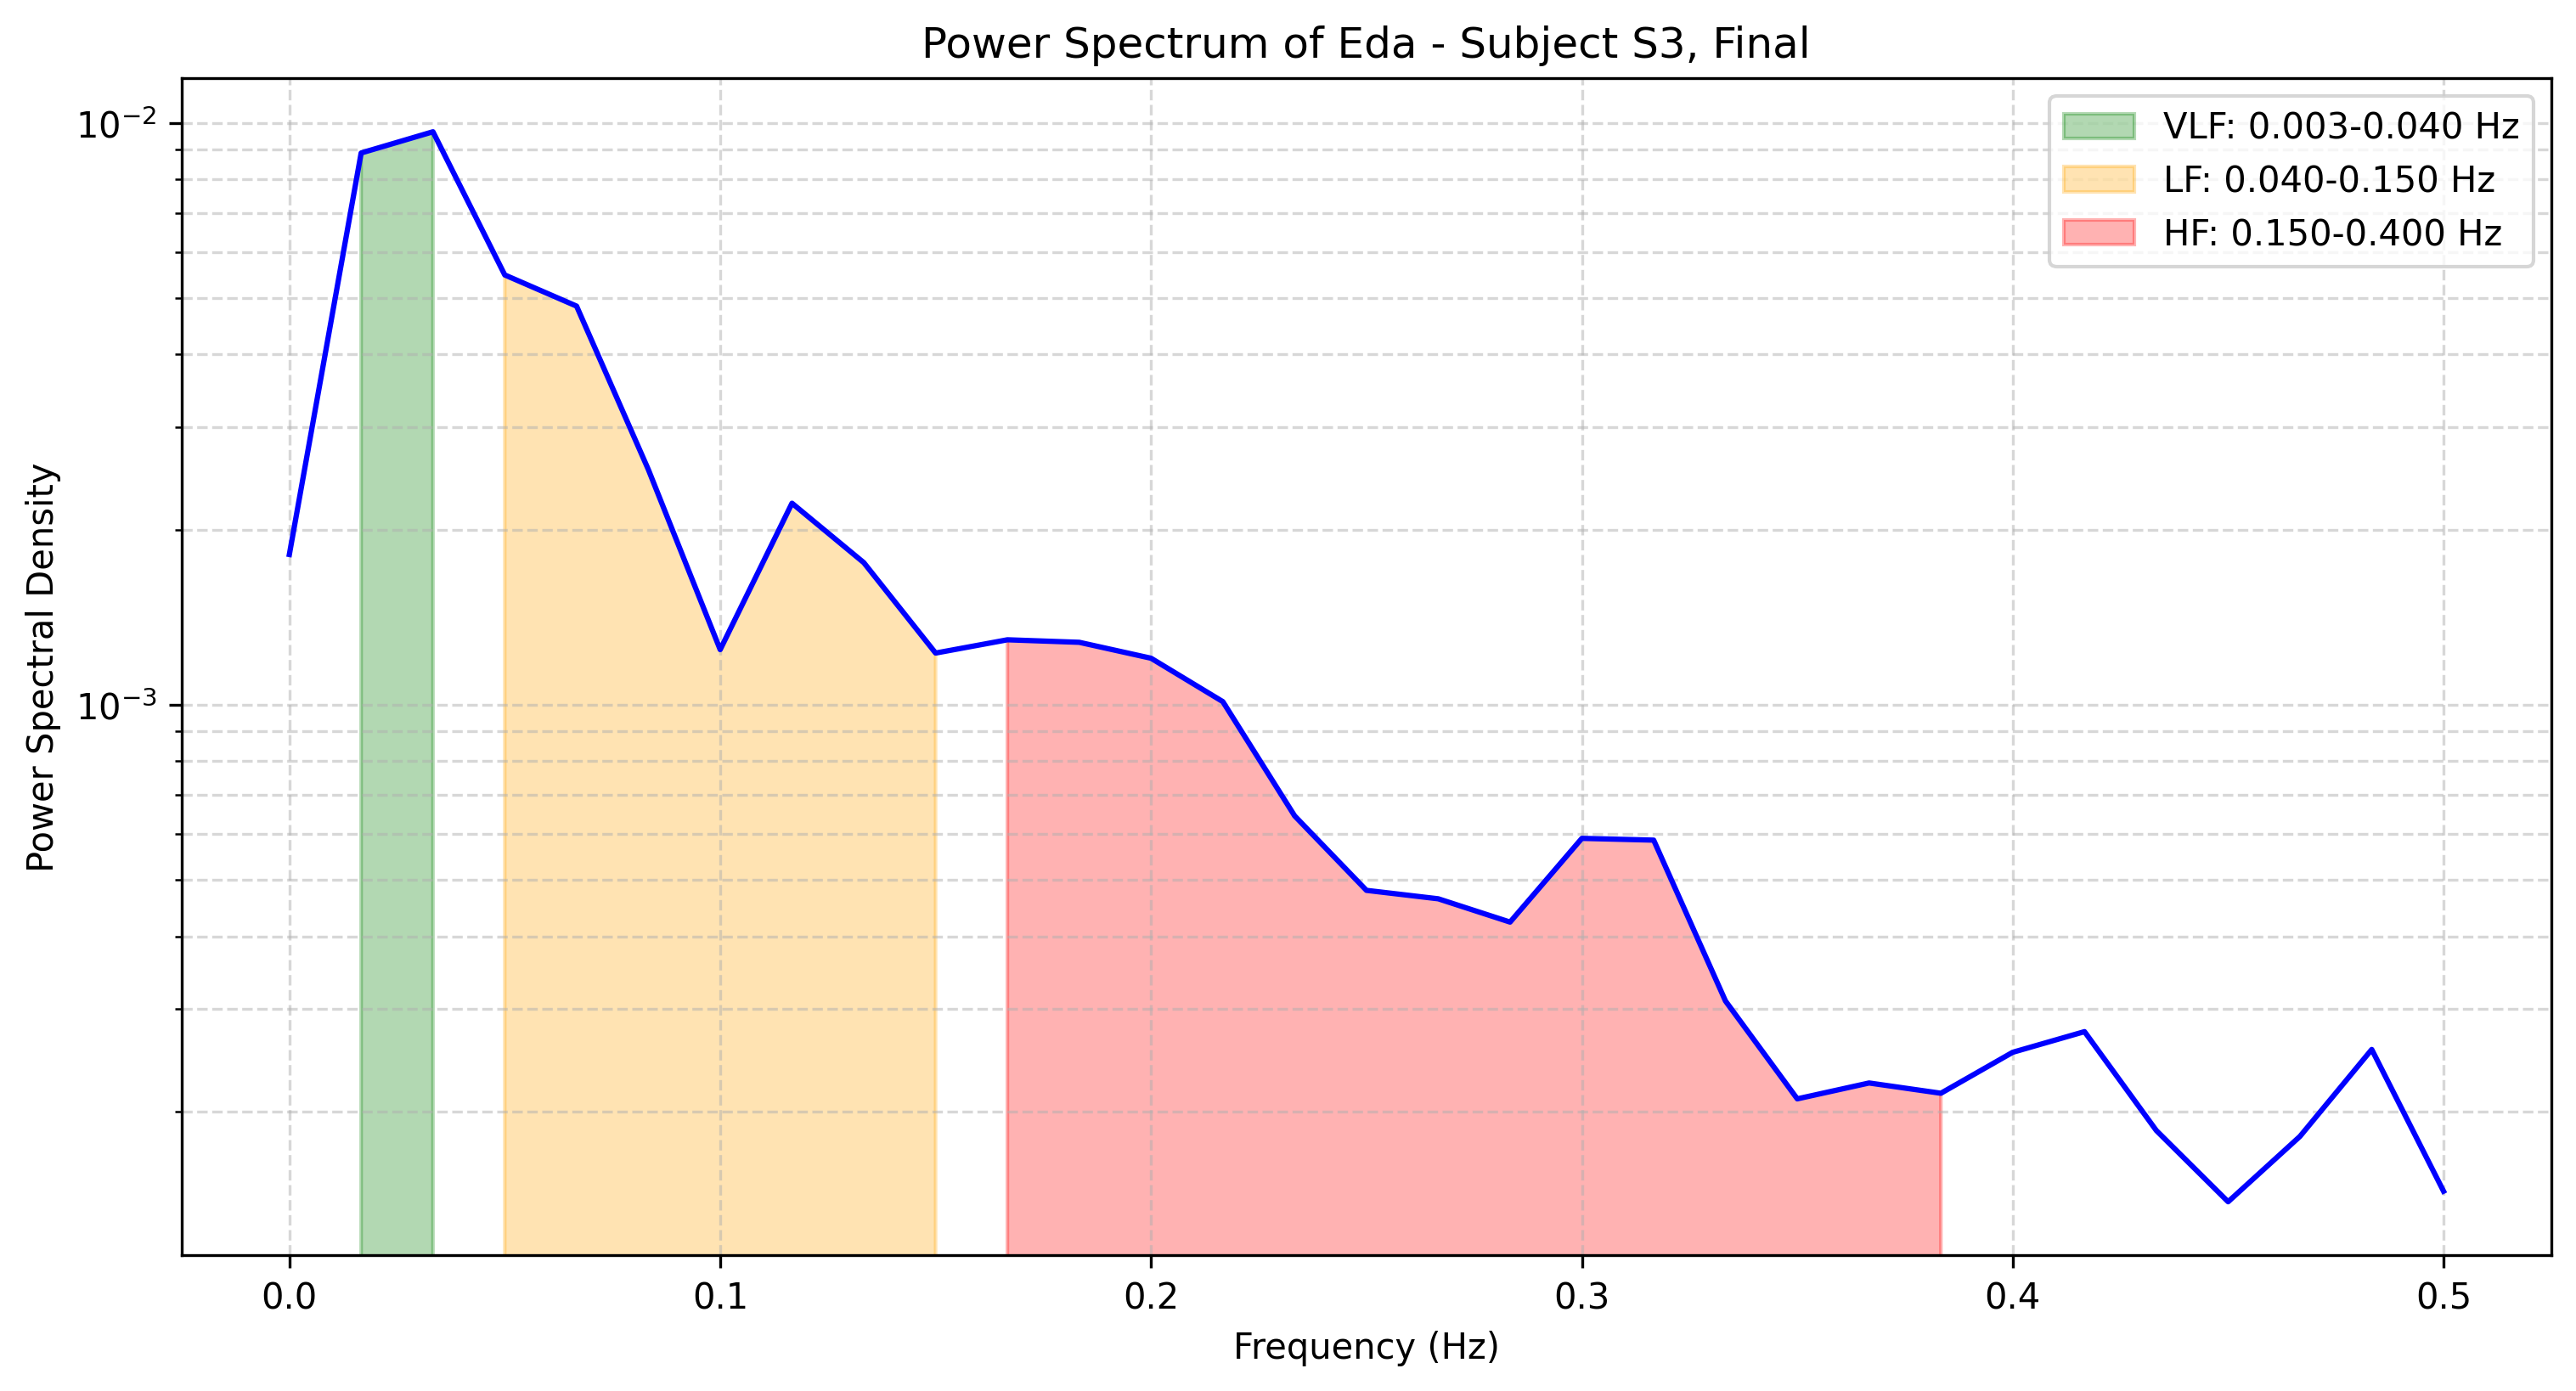

The data file committed next to this chart (first rows):
frequency, power
0.0, 0.001813
0.01667, 0.008878
0.03333, 0.009655
0.05, 0.005479
0.06667, 0.004844
0.08333, 0.002536
0.1, 0.001244
0.1167, 0.002221
0.1333, 0.001756
0.15, 0.001228
0.1667, 0.001294
0.1833, 0.001281
0.2, 0.001203
0.2167, 0.001013
0.2333, 0.0006446
0.25, 0.0004801
0.2667, 0.0004644
0.2833, 0.0004235
0.3, 0.0005898
0.3167, 0.0005857
0.3333, 0.0003099
0.35, 0.0002104
0.3667, 0.0002241
0.3833, 0.0002151
0.4, 0.000253
0.4167, 0.0002745
0.4333, 0.0001857
0.45, 0.00014
0.4667, 0.0001814
0.4833, 0.0002558
0.5, 0.000146
